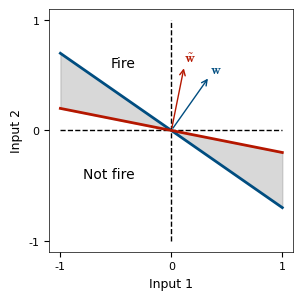
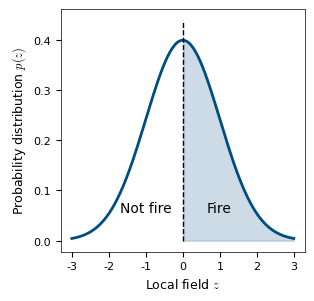
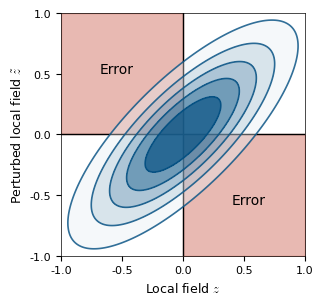

These figures' Python source, in order:
"""
    This script generates simple figures to illustrate the theoretical 
    framework for the robustness analysis
-------------------------------------------------------------------------------
created on:
    Sun 9 Nov 2025
-------------------------------------------------------------------------------
last change:
    Sun 9 Nov 2025
-------------------------------------------------------------------------------
notes:
-------------------------------------------------------------------------------
contributors:
    Jose:
        name:       Jose Betancourt
        email:      jose.betancourtvalencia@yale.edu
-------------------------------------------------------------------------------
"""
import numpy as np
import pandas as pd
import matplotlib.pyplot as plt
import matplotlib as mpl
import logging
from matplotlib.colors import LinearSegmentedColormap

plt.rcParams.update({
    'text.usetex': False,  # keep LaTeX off globally
    'mathtext.fontset': 'cm',   # or 'stixsans' for sans-serif
    'mathtext.rm': 'Helvetica',
    'mathtext.it': 'Helvetica:italic',
    'mathtext.bf': 'Helvetica:bold',
    'font.family': 'Helvetica',
    'axes.labelsize': 9,
    'xtick.labelsize': 8,
    'ytick.labelsize': 8,
    'legend.fontsize': 8,
    'axes.linewidth': 0.5,   # thin axis lines for publication
    'pdf.fonttype': 42,      # ensures text stays as text in Illustrator
    'ps.fonttype': 42,       # same for PostScript
})

mpl.rcParams['figure.dpi'] = 300

logging.getLogger("fontTools").setLevel(logging.ERROR)
logging.getLogger("matplotlib.backends.backend_pdf").setLevel(logging.ERROR)


con_colors = np.array([[0, 77, 128], [181, 23, 0], [1, 113, 0], [242, 112, 0], 
                   [120, 0, 150], [0, 168, 157], [203, 41, 123], [0, 0, 0]])/255;

# Nature figure size
width = 3.5
height = 3.5

def fade_to_color_cmap(rgb, alpha_min, name="fade_to_color"):
    white = (1.0, 1.0, 1.0)
    # interpolate between white and rgb
    colors = [
        (*np.array(white), alpha_min),
        (*np.array(rgb), 1.0)
    ]
    return LinearSegmentedColormap.from_list(name, colors, N=256)

#------------------------------------------------------------------------------
# LINEAR CLASSIFIER
#------------------------------------------------------------------------------
# Set up figure
fig, ax = plt.subplots(figsize=(.9*width,.9*height))

y1, y2 = .7, .2

# Axes
ax.plot([-1.,1.],[0.,0.], c='k', ls='--', lw=1)
ax.plot([0.,0.],[-1.,1.], c='k', ls='--', lw=1)

# Classification planes
ax.plot([-1.,1.],[y1,-y1], c=con_colors[0], lw=2, label='Unperturbed')
ax.plot([-1.,1.],[y2,-y2], c=con_colors[1], lw=2, label='Perturbed')
# ax.legend()

ax.annotate("", xytext=(0, 0), xy=(y1*.6/(1.+y1**2)**.5, .6/(1.+y1**2)**.5), arrowprops=dict(arrowstyle="->", color=con_colors[0]))
ax.annotate("", xytext=(0, 0), xy=(y2*.6/(1.+y2**2)**.5, .6/(1.+y2**2)**.5), arrowprops=dict(arrowstyle="->", color=con_colors[1]))

ax.text(y1*.6/(1.+y1**2)**.5, .6/(1.+y1**2)**.5, '${\\bf w}$', ha='left', va='bottom', color=con_colors[0])
ax.text(y2*.6/(1.+y2**2)**.5, .6/(1.+y2**2)**.5, '$\\tilde{{\\bf w}}$', ha='left', va='bottom', color=con_colors[1])

ax.fill_between([-1.,1.],[y1,-y1],[y2,-y2], color='grey', alpha=0.3)

# Add lables
ax.text(0.25, 0.75, 'Fire', ha='left', va='bottom', transform=ax.transAxes)
ax.text(0.35, 0.35, 'Not fire', ha='right', va='top', transform=ax.transAxes)

ax.set_xlabel('Input 1')
ax.set_ylabel('Input 2')

ax.set_xticks([-1,0,1])
ax.set_yticks([-1,0,1])

plt.show()

#------------------------------------------------------------------------------
# DISTRIBUTION OF LOCAL FIELDS
#------------------------------------------------------------------------------
z_vals = np.linspace(-3,3,200)
p_vals = ((2*np.pi)**(-.5))*np.exp(-(z_vals**2)/2)

# Set up figure
fig, ax = plt.subplots(figsize=(.9*width,.9*height))

ax.plot(z_vals, p_vals, c=con_colors[0], lw=2)
ax.plot([0.,0.], [0.,1.1/np.sqrt(2*np.pi)], c='k', ls='--', lw=1)

# Add shading and label
mask = z_vals >= 0
ax.fill_between(z_vals[mask], p_vals[mask], 0, color=con_colors[0], alpha=0.2)
ax.text(0.65, 0.15, 'Fire', ha='center', va='bottom', transform=ax.transAxes)
ax.text(0.35, 0.15, 'Not fire', ha='center', va='bottom', transform=ax.transAxes)

ax.set_xlabel('Local field $z$')
ax.set_ylabel('Probability distribution $p(z)$')

plt.show()

#------------------------------------------------------------------------------
# MISCLASSIFICATION IN Z SPACE
#------------------------------------------------------------------------------
# Set up figure
fig, ax = plt.subplots(figsize=(.9*width,.9*height))

# Axes
ax.plot([-1.,1.],[0.,0.], c='k', lw=1)
ax.plot([0.,0.],[-1.,1.], c='k', lw=1)

# Fill quadrants for misclassification
ax.fill_betweenx(np.linspace(0, 1, 2), -1, 0, color=con_colors[1], alpha=0.3)
ax.fill_betweenx(np.linspace(-1, 0, 2), 0, 1, color=con_colors[1], alpha=0.3)

# Labels
ax.text(0.77, 0.23, 'Error', ha='center', va='center', transform=ax.transAxes)
ax.text(0.23, 0.77, 'Error', ha='center', va='center', transform=ax.transAxes)

# Gaussian contours
# Grid over plotting window
xx = np.linspace(-1, 1, 400)
yy = np.linspace(-1, 1, 400)
X, Y = np.meshgrid(xx, yy)


# Ellipse parameters
theta = np.deg2rad(45)   # rotation so semimajor axis lies on y = x
sigma_major = 0.7
sigma_minor = 0.25
cx, cy = 0.0, 0.0

# Covariance aligned with ellipse axes
R = np.array([[np.cos(theta), -np.sin(theta)],
              [np.sin(theta),  np.cos(theta)]])
D = np.diag([sigma_major**2, sigma_minor**2])
Sigma = R @ D @ R.T
A = np.linalg.inv(Sigma)

# Evaluate Gaussian
x0, y0 = X - cx, Y - cy
quad = A[0,0]*x0**2 + 2*A[0,1]*x0*y0 + A[1,1]*y0**2
G = np.exp(-0.5 * quad)

# --- Filled contour plot ---
levels = np.linspace(0.2, 1.0, 6)  # choose how many ellipses you want
contourf = ax.contourf(
    X, Y, G/G.max(),
    levels=levels,
    cmap=fade_to_color_cmap(con_colors[0], 0.3),
    zorder=3
)
# Add contour lines on top for definition
contours = ax.contour(
    X, Y, G/G.max(),
    levels=levels,
    colors=[con_colors[0]],
    alpha=0.8,
    linewidths=1.2,
    zorder=4
)

# Make axes coincide
locator = ax.yaxis.get_major_locator()
ax.xaxis.set_major_locator(locator)

ax.set_xlabel('Local field $z$')
ax.set_ylabel('Perturbed local field $\\tilde{z}$')

plt.show()
